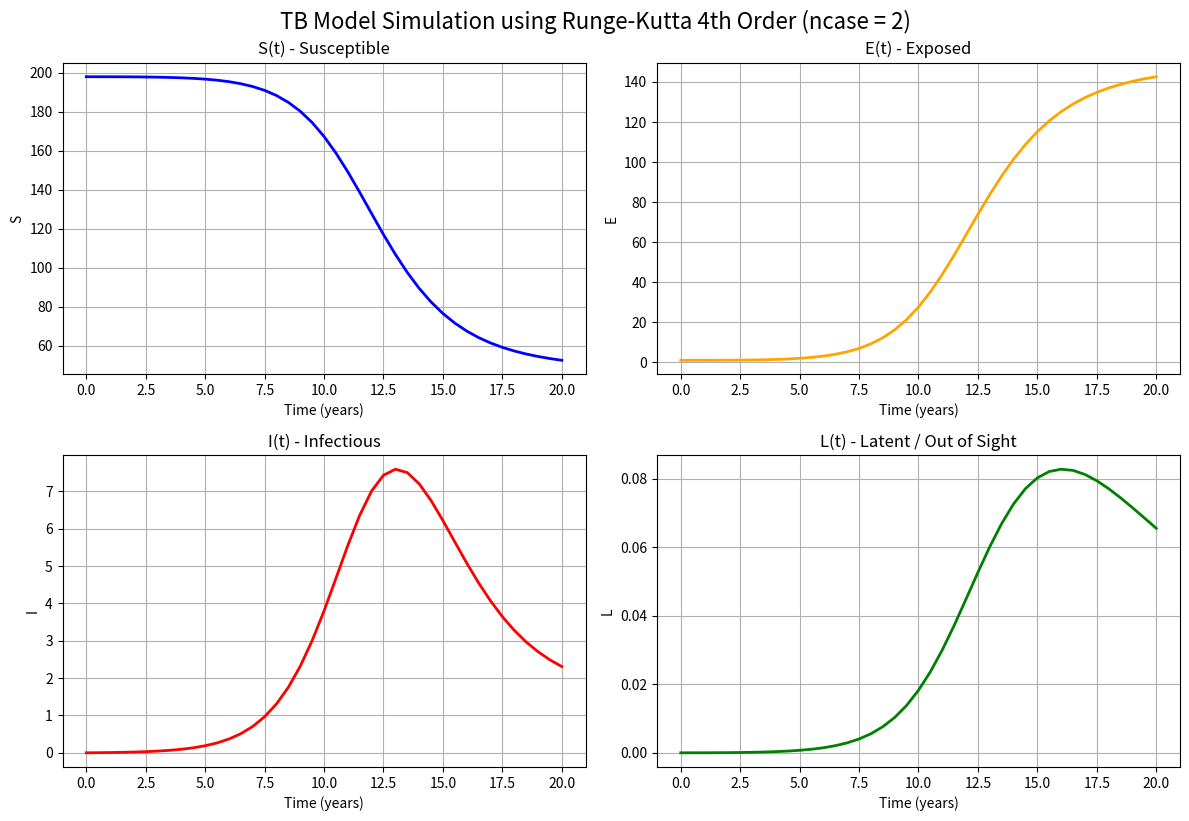

Python code for this plot:
import numpy as np
import matplotlib.pyplot as plt

# --- Parameters for the TB model ---
params =[
2,  # lambda (recruitment rate)
0.025,  # beta (transmission rate)
1,  # delta (differential infectivity)
0.3,  # p (fraction that goes directly to infectious)
0.0101,  # mu (natural death rate)
0.005,  # k (progression rate from exposed to infectious)
0,  # r1 (early treatment effectiveness, not used here)
0.8182,  # r2 (treatment rate of infectious)
0.02,  # phi (rate from I to L)
0.01,  # gamma (reactivation from L to I)
0.0227,  # d1 (death rate from I)
0.20  # d2 (death rate from L)
]

# --- Derivative function for TB model ---
def tb_derivatives(t, y, params):
    S, E, I, L = y
    λ, β, δ, p, μ, k, r1, r2, φ, γ, d1, d2 = params

    dSdt = λ - β * S * (I + δ * L) - μ * S
    dEdt = β * (1 - p) * S * (I + δ * L) + r2 * I - (μ + k * (1 - r1)) * E
    dIdt = β * p * S * (I + δ * L) + k * (1 - r1) * E + γ * L - (μ + d1 + φ * (1 - r2) + r2) * I
    dLdt = φ * (1 - r2) * I - (μ + d2 + γ) * L

    return np.array([dSdt, dEdt, dIdt, dLdt])


# --- RK4 integrator ---
def runge_kutta_4(f, y0, t, params):
    n = len(t)
    y = np.zeros((n, len(y0)))
    y[0] = y0
    for i in range(1, n):
        h = t[i] - t[i - 1]
        k1 = f(t[i - 1], y[i - 1], params)
        k2 = f(t[i - 1] + h / 2, y[i - 1] + h / 2 * k1, params)
        k3 = f(t[i - 1] + h / 2, y[i - 1] + h / 2 * k2, params)
        k4 = f(t[i - 1] + h, y[i - 1] + h * k3, params)
        y[i] = y[i - 1] + (h / 6) * (k1 + 2 * k2 + 2 * k3 + k4)
    return y


# --- Choose scenario ---
ncase = 2  # Change to 1 for disease-free equilibrium

if ncase == 1:
    S0 = 2 / 0.0101  # ≈ 198.02
    E0 = 0
    I0 = 0
    L0 = 0
elif ncase == 2:
    S0 = 2 / 0.0101  # ≈ 198.02
    E0 = 1  # Introduce 1 exposed person
    I0 = 0
    L0 = 0

y0 = [S0, E0, I0, L0]

# --- Time vector ---
t = np.linspace(0, 20, 41)  # 41 steps → step size h = 0.5

# --- Solve the system using RK4 ---
solution = runge_kutta_4(tb_derivatives, y0, t, params)
S, E, I, L = solution.T  # transpose for plotting

# --- Plotting ---
plt.figure(figsize=(12, 8))

plt.subplot(2, 2, 1)
plt.plot(t, S, 'b', linewidth=2)
plt.title('S(t) - Susceptible')
plt.xlabel('Time (years)')
plt.ylabel('S')
plt.grid(True)

plt.subplot(2, 2, 2)
plt.plot(t, E, 'orange', linewidth=2)
plt.title('E(t) - Exposed')
plt.xlabel('Time (years)')
plt.ylabel('E')
plt.grid(True)

plt.subplot(2, 2, 3)
plt.plot(t, I, 'r', linewidth=2)
plt.title('I(t) - Infectious')
plt.xlabel('Time (years)')
plt.ylabel('I')
plt.grid(True)

plt.subplot(2, 2, 4)
plt.plot(t, L, 'green', linewidth=2)
plt.title('L(t) - Latent / Out of Sight')
plt.xlabel('Time (years)')
plt.ylabel('L')
plt.grid(True)

plt.tight_layout()
plt.suptitle('TB Model Simulation using Runge-Kutta 4th Order (ncase = {})'.format(ncase), fontsize=16, y=1.02)
plt.show()